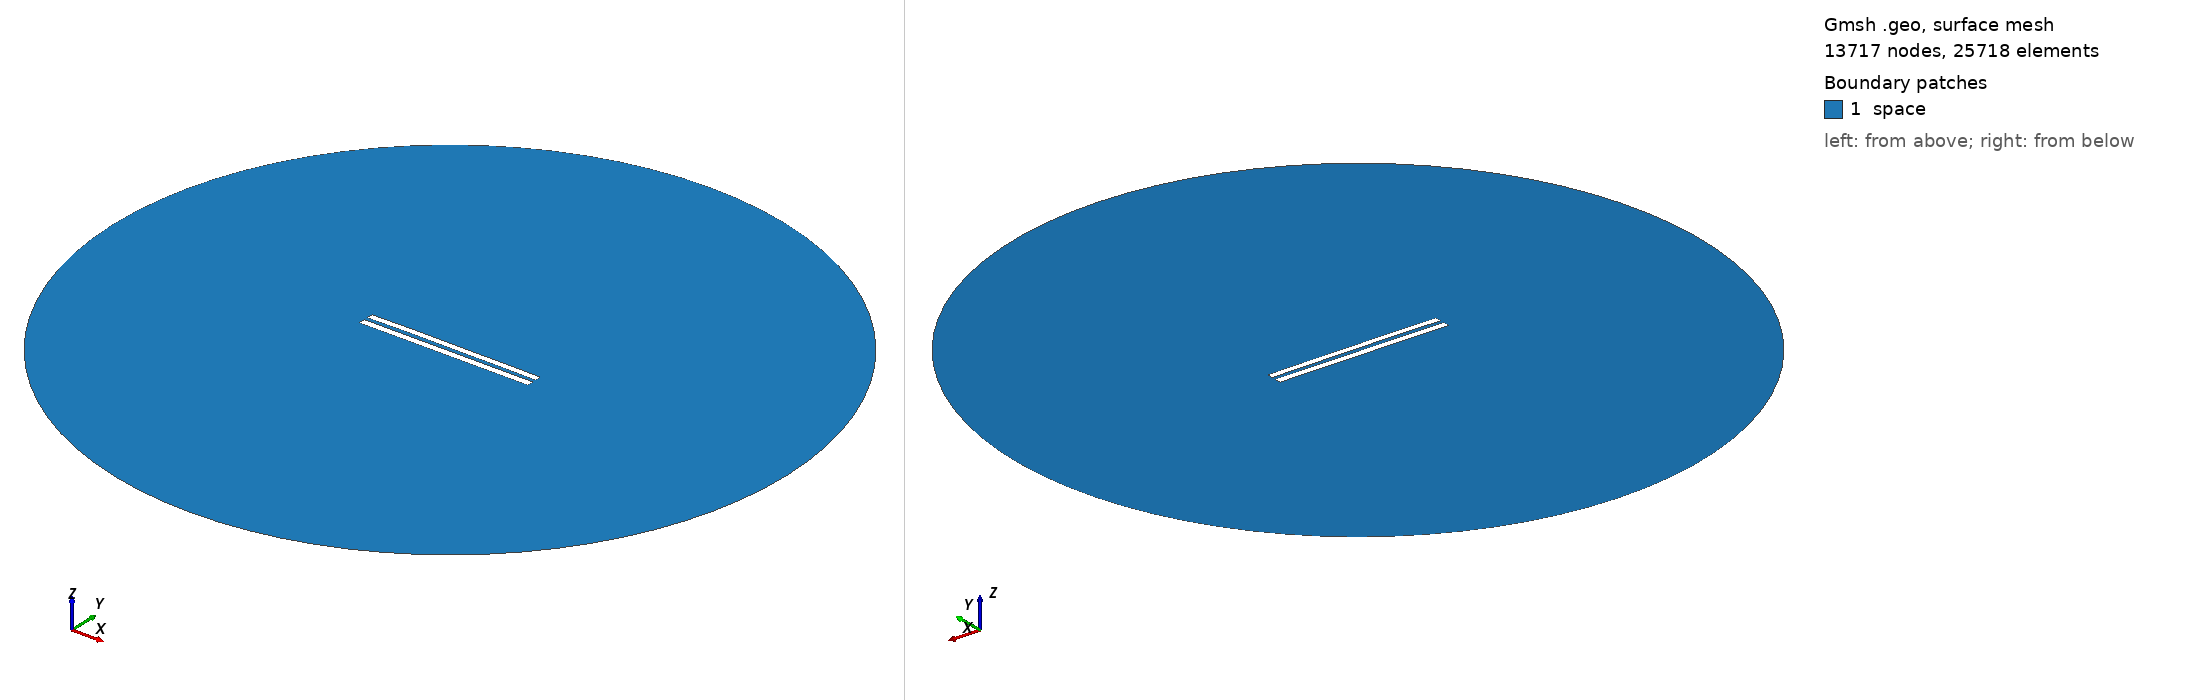

Gmsh geometry script, surface-meshed: 13717 nodes, 25718 surface elements. Boundary patches (legend numbers): 1 space. Left view from above one corner, right view from below the opposite corner. Legend entries are the model's physical surfaces. The drawing asked Gmsh for element sizes between 1% and 20% of the model's largest extent; the script's own settings can give other sizes.

=== 5494.geo (drawn) ===
//---------------------------------------
// Geometry kernel
//---------------------------------------

SetFactory("OpenCASCADE");



//---------------------------------------
// Parameters of the geometry
//---------------------------------------

// Overetch of the upper plate
overetch = 0.125;

// Distance between the plates
distance = 2.25;

// Discretization over the x axis (for the deformation)
nx = 50; 

// Length of the plate
L = 100 - overetch; 

// Number of modes
n = 4; 

// 1st mode coefficient
coeff(1) = 0.07499999999999998;
beta(1) = 0.596864 * 3.1415926535 / L;

// 2nd mode coefficient
coeff(2) = 0.15;
beta(2) = 1.49418 * 3.1415926535 / L;

// 3rd mode coefficient
coeff(3) = 0.07499999999999998;
beta(3) = 2.50025 * 3.1415926535 / L;

// 4th mode coefficient
coeff(4) = 0.07499999999999998;
beta(4) = 3.49999 * 3.1415926535 / L;



//---------------------------------------
// Upper plate (deformed rectangle)
//---------------------------------------

// Coordiantes of the upper plate
xmin = -50;
xmax = 50 - overetch;

// Height of the upper plate
yheight = 4 - 2 * overetch;

// Indexes of the points
UpperID[] = {};
LowerID[] = {};
LeftID[] = {};
RightID[] = {};

// Point index
p = 1;

// Horizontal edges
For i In {1:nx}
    x = xmin + (i-1)*(xmax - xmin)/(nx-1);

    y_bottom = distance / 2 + overetch;
    For j In {1:n}
        C = (Cosh(beta(j)*L) + Cos(beta(j)*L)) / (Sinh(beta(j)*L) + Sin(beta(j)*L));
        y_bottom  = y_bottom + coeff(j) * (Cosh(beta(j)*(x+50)) - Cos(beta(j)*(x+50)) - C * (Sinh(beta(j)*(x+50)) - Sin(beta(j)*(x+50))));
    EndFor

    y_top = y_bottom + yheight;

    Point(p) = {x, y_top, 0, 1.0};
    UpperID[i] = p;
    p = p + 1;

    Point(p) = {x, y_bottom, 0, 1.0};
    LowerID[i] = p;
    p = p + 1;
EndFor

// Create point lists
UpperPts[] = {}; LowerPts[] = {};
For i In {1:nx}
  UpperPts[] += {UpperID[i]};
  LowerPts[] += {LowerID[i]};
EndFor

// Build splines
Spline(1) = {UpperPts[]};
Spline(2) = {LowerPts[]};
Line(3) = {LowerPts[nx-1], UpperPts[nx-1]};
Line(4) = {LowerPts[0], UpperPts[0]};

// Build the plane surface
Curve Loop(1) = {2, 3, -1, -4};
Plane Surface(1) = {1};



//---------------------------------------
// Lower plate (rectangle)
//---------------------------------------

// Vertices
Point(1001) = {-50, -1, 0, 1.0};
Point(1002) = { 50, -1, 0, 1.0};
Point(1003) = { 50,  -5, 0, 1.0};
Point(1004) = {-50,  -5, 0, 1.0};

// Edges
Line(5) = {1001, 1002};
Line(6) = {1002, 1003};
Line(7) = {1003, 1004};
Line(8) = {1004, 1001};

// Plane surface
Line Loop(2) = {5, 6, 7, 8};
Plane Surface(2) = {2}; 



//---------------------------------------
// Outer (fictious) boundary
//---------------------------------------

// Points
Point(1005) = {0, 0, 0};       // Center
Point(1006) = {200, 0, 0};     // Start point
Point(1007) = {0, 200, 0};     // 90 degrees
Point(1008) = {-200, 0, 0};    // 180 degrees
Point(1009) = {0, -200, 0};    // 270 degrees

// Circle arcs (each needs start, center, end)
Circle(9) = {1006, 1005, 1007};
Circle(10) = {1007, 1005, 1008};
Circle(11) = {1008, 1005, 1009};
Circle(12) = {1009, 1005, 1006};

// Plane surface for the entire domain
Curve Loop(3) = {9, 10, 11, 12};
Surface(3) = {3};

// Subtract the plates from the whole domain to obtain the actual domain where we want to solve the equations
BooleanDifference{ Surface{3}; Delete; }{ Surface{1}; Surface{2}; Delete; }




//---------------------------------------
// Transfinite Lines/Curves
//---------------------------------------

// Set the number of points on the boundaries
r = 7;

// Plates
Transfinite Curve {1, 2} = 50*r Using Progression 1;
Transfinite Curve {3, 4} = 2*r Using Progression 1;
Transfinite Line {5, 7} = 50*r Using Progression 1;
Transfinite Line {6, 8} = 2*r Using Progression 1;

// Outer boundary
Transfinite Line {9, 10, 11, 12} = 20 Using Progression 1;



//---------------------------------------
// Physical groups
//---------------------------------------                

// Physical curves (boundaries)
Physical Line("force_segment", 10) = {2};
Physical Line("upper_plate", 11) = {1, 3, 4};
Physical Line("lower_plate", 12) = {5, 6, 7, 8};
Physical Line("boundary", 20) = {9, 10, 11, 12};

// Physical Surfaces
Physical Surface("space", 30) = {3};



//---------------------------------------
// 6. Generate the Mesh
//---------------------------------------

// 2D mesh generation
Mesh 2;
